4-way image classification set "Mango-Dataset" from GitHub (muhammadimran-ui/Mango-Dataset); label vocabulary: damage, good mango, over ripe mango, under ripe mango.

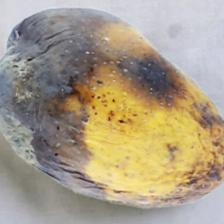
Label: damage

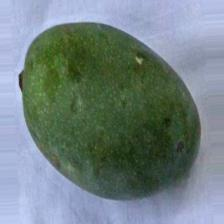
Label: under ripe mango

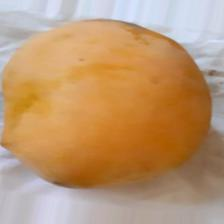
Label: over ripe mango

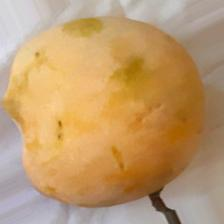
Label: over ripe mango

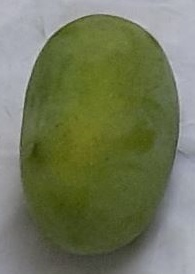
Label: good mango

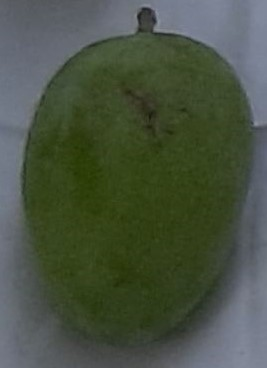
Label: under ripe mango
